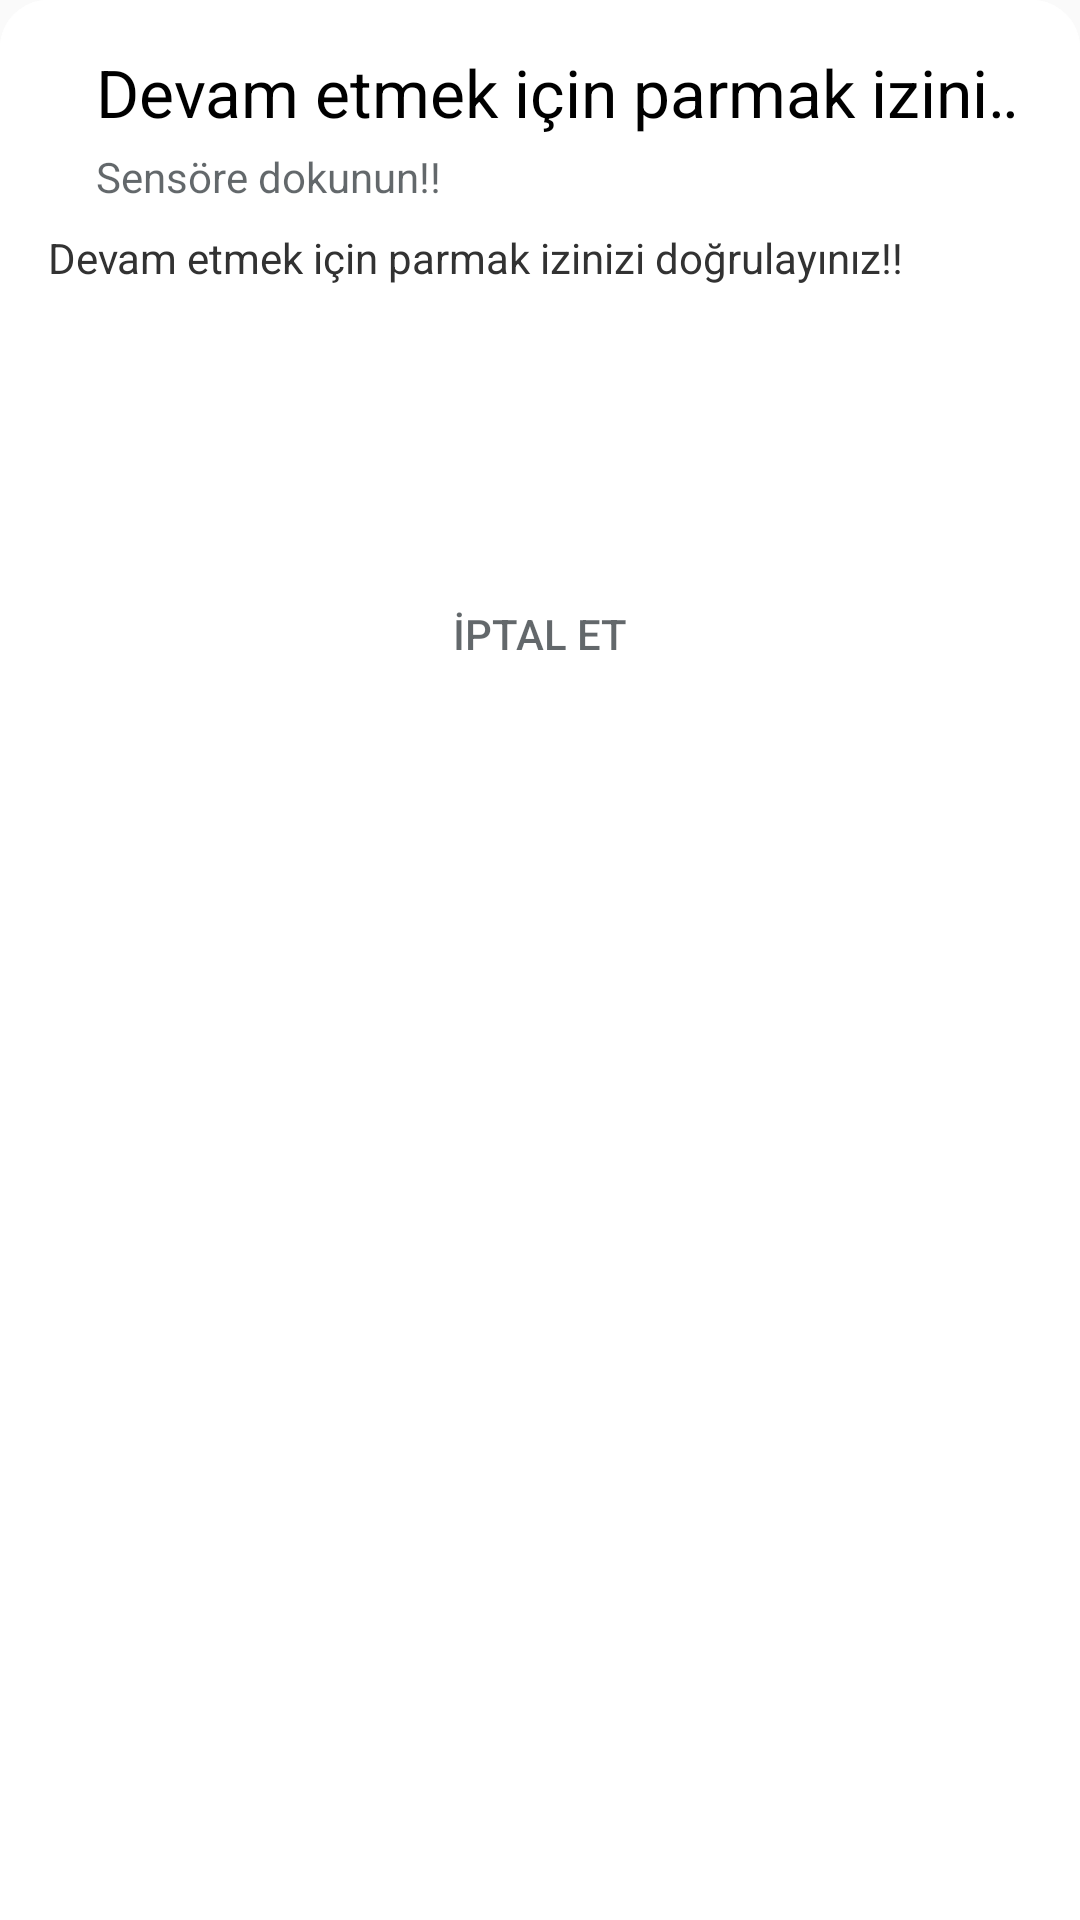

Layout XML and referenced resources for this Android screen:
<!-- AndroidManifest.xml: application theme AppTheme -->
<!-- res/layout/fragment_finger_lock.xml -->
<?xml version="1.0" encoding="utf-8"?>
<RelativeLayout xmlns:android="http://schemas.android.com/apk/res/android"
    android:layout_width="wrap_content"
    android:layout_height="wrap_content"
    android:background="@drawable/bottom_sheet_background">

    <RelativeLayout
        android:background="@drawable/bottom_sheet_background"
        android:layout_width="match_parent"
        android:layout_height="wrap_content"
        android:orientation="vertical"
        android:padding="16dp">

        <LinearLayout
            android:id="@+id/fragment_finger_lock.titlebar"
            android:layout_width="match_parent"
            android:layout_height="wrap_content"
            android:layout_marginStart="16dp"
            android:gravity="center"
            android:orientation="vertical">

            <TextView
                android:id="@+id/fragment_finger_lock.title_textview"
                android:layout_width="match_parent"
                android:layout_height="wrap_content"
                android:ellipsize="marquee"
                android:fadingEdge="horizontal"
                android:scrollHorizontally="true"
                android:singleLine="true"
                android:textAppearance="@style/TextAppearance.AppCompat.Large"
                android:textColor="@android:color/black"
                android:text="@string/fingerprint_description" />

            <TextView
                android:id="@+id/fragment_finger_lock.subtitle_textview"
                android:layout_width="match_parent"
                android:layout_height="wrap_content"
                android:layout_marginTop="4dp"
                android:maxLines="2"
                android:textAppearance="@style/TextAppearance.AppCompat.Small"
                android:textColor="@color/hint_color"
                android:text="@string/fingerprint_hint" />
        </LinearLayout>

        <TextView
            android:id="@+id/fragment_finger_lock.description"
            android:layout_width="match_parent"
            android:layout_height="wrap_content"
            android:layout_below="@id/fragment_finger_lock.titlebar"
            android:layout_marginTop="8dp"
            android:maxLines="4"
            android:textColor="@android:color/secondary_text_light"
            android:text="@string/fingerprint_description" />

        <android.support.v7.widget.AppCompatImageView
            android:id="@+id/fragment_finger_lock.icon"
            android:layout_width="60dp"
            android:layout_height="60dp"
            android:layout_below="@id/fragment_finger_lock.description"
            android:layout_centerHorizontal="true"
            android:layout_marginTop="16dp"
            android:src="@drawable/ic_fp_40px" />

        <Button
            android:id="@+id/fragment_finger_lock.cancel"
            android:textColor="@color/hint_color"
            style="@style/Widget.AppCompat.Button.Borderless.Colored"
            android:layout_width="match_parent"
            android:layout_height="wrap_content"
            android:layout_below="@id/fragment_finger_lock.icon"
            android:layout_marginTop="16dp"
            android:text="İptal Et" />

    </RelativeLayout>
</RelativeLayout>
<!-- resources referenced by this layout -->
<resources>
  <color name="hint_color">#AD192025</color>
  <!-- drawable bottom_sheet_background (drawable) -->
  <?xml version="1.0" encoding="utf-8"?>
  <shape xmlns:android="http://schemas.android.com/apk/res/android"
      android:shape="rectangle">
      <solid android:color="@android:color/white" />
      <corners
          android:topLeftRadius="16dp"
          android:topRightRadius="16dp" />
  
  </shape>
  <string name="fingerprint_description">Devam etmek için parmak izinizi doğrulayınız!!</string>
  <string name="fingerprint_hint">Sensöre dokunun!!</string>
  <style name="AppTheme" parent="Theme.AppCompat.Light.NoActionBar">
          
          <item name="colorPrimary">@color/colorPrimary</item>
          <item name="colorPrimaryDark">@color/colorPrimaryDark</item>
          <item name="colorAccent">@color/colorPrimary</item>
      </style>
  <color name="colorPrimary">#008577</color>
  <color name="colorPrimaryDark">@color/dark</color>
  <color name="dark">#192025</color>
</resources>
